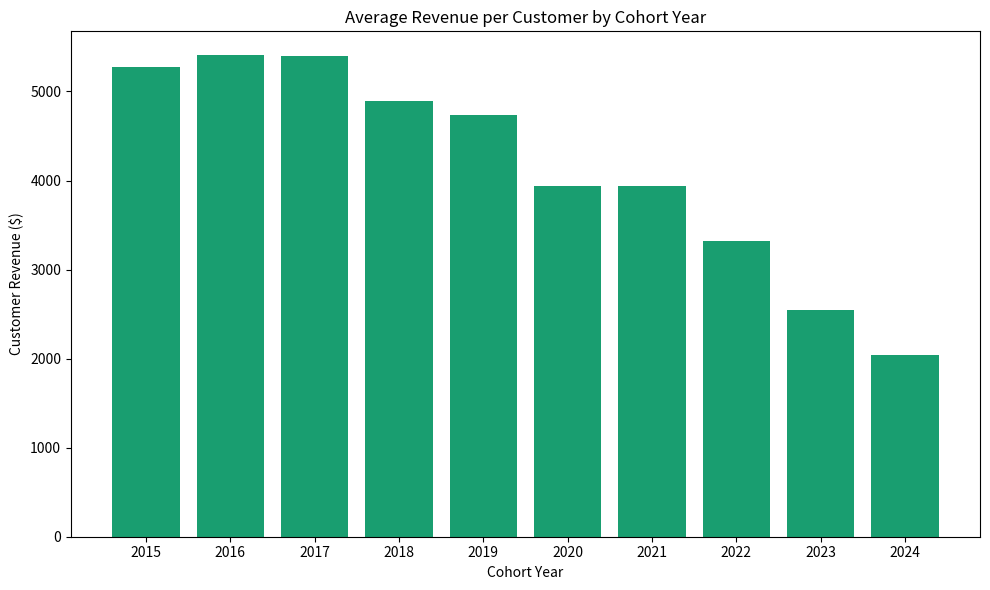

Recreate this plot in Python.
import pandas as pd
import matplotlib.pyplot as plt

df = pd.DataFrame({
    'cohort_year': [2015,2016,2017,2018,2019,2020,2021,2022,2023,2024],
    'customer_revenue': [5271.59,5404.92,5403.08,4896.64,4731.95,
                          3933.32,3943.33,3315.52,2543.18,2037.55]
})

plt.figure(figsize=(10,6))
plt.bar(df['cohort_year'], df['customer_revenue'], color='#199e70')
plt.title('Average Revenue per Customer by Cohort Year')
plt.xlabel('Cohort Year')
plt.ylabel('Customer Revenue ($)')
plt.xticks(df['cohort_year'])
plt.tight_layout()
plt.show()
